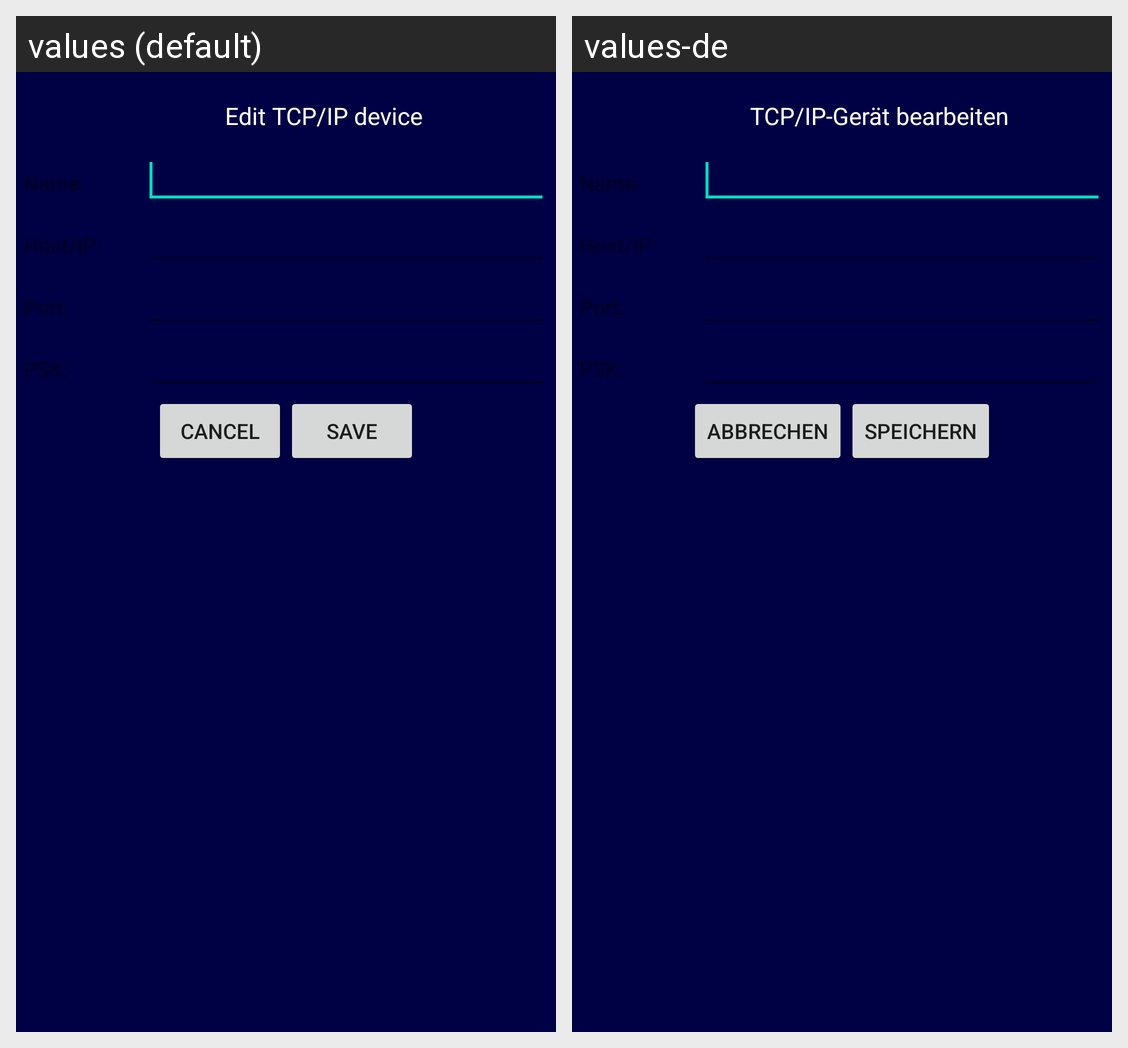

Strings drawn on this Android screen and how each of the app's shown locales translates them:
Android screen res/layout/edit_tcpip_device.xml rendered under 2 locales, left to right: values (default), values-de. Device: Nexus 5 (rendered at 1080×1920; each locale shown at half size, 540×960, under a caption strip naming it); theme Theme.MaterialComponents.DayNight.NoActionBar.
Strings drawn on this screen, with the default value and each locale's value (text and hints the layout hard-codes, and strings that could not be matched under every locale, appear in the picture but are not listed):

edit_tcpip_device
  values: Edit TCP/IP device
  values-de: TCP/IP-Gerät bearbeiten

tcpip_name
  values: Name:
  values-de: Name:

tcpip_host_ip
  values: Host/IP:
  values-de: Host/IP:

tcpip_port
  values: Port:
  values-de: Port:

psk
  values: PSK:
  values-de: PSK:

cancel
  values: Cancel
  values-de: Abbrechen

save_button
  values: Save
  values-de: Speichern
